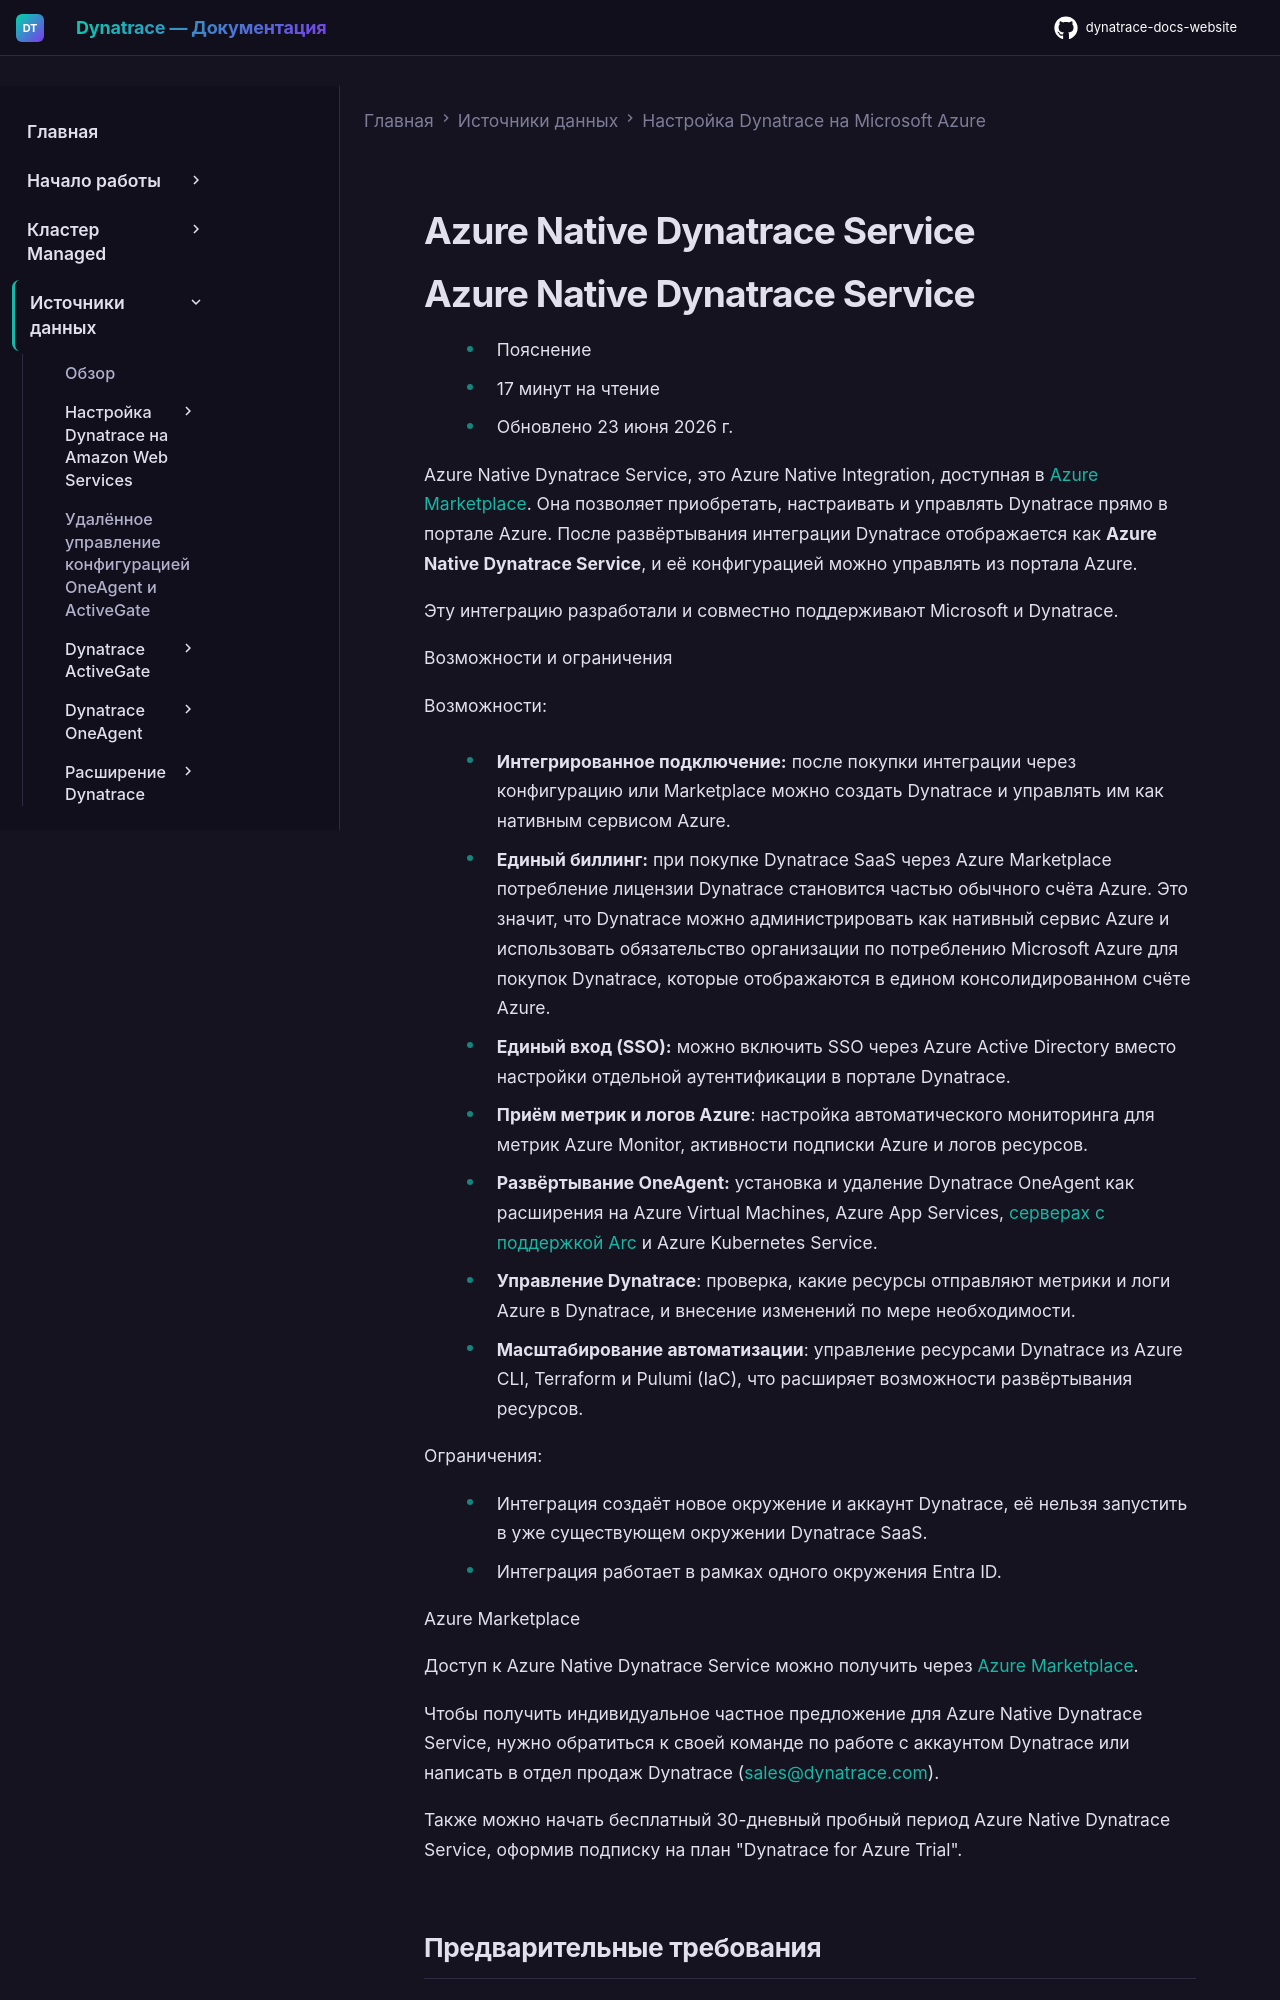

repository: Yerkebulan-Ardabayev/dynatrace-docs-website · page: managed-ru/ingest-from/microsoft-azure-services/azure-native-integration/index.html · generator: mkdocs

---
title: Azure Native Dynatrace Service
source: https://docs.dynatrace.com/managed/ingest-from/microsoft-azure-services/azure-native-integration
---

# Azure Native Dynatrace Service

# Azure Native Dynatrace Service

* Пояснение
* 17 минут на чтение
* Обновлено 23 июня 2026 г.

Azure Native Dynatrace Service, это Azure Native Integration, доступная в [Azure Marketplace](https://dt-url.net/9n039mv). Она позволяет приобретать, настраивать и управлять Dynatrace прямо в портале Azure. После развёртывания интеграции Dynatrace отображается как **Azure Native Dynatrace Service**, и её конфигурацией можно управлять из портала Azure.

Эту интеграцию разработали и совместно поддерживают Microsoft и Dynatrace.

Возможности и ограничения

Возможности:

* **Интегрированное подключение:** после покупки интеграции через конфигурацию или Marketplace можно создать Dynatrace и управлять им как нативным сервисом Azure.

* **Единый биллинг:** при покупке Dynatrace SaaS через Azure Marketplace потребление лицензии Dynatrace становится частью обычного счёта Azure. Это значит, что Dynatrace можно администрировать как нативный сервис Azure и использовать обязательство организации по потреблению Microsoft Azure для покупок Dynatrace, которые отображаются в едином консолидированном счёте Azure.
* **Единый вход (SSO):** можно включить SSO через Azure Active Directory вместо настройки отдельной аутентификации в портале Dynatrace.
* **Приём метрик и логов Azure**: настройка автоматического мониторинга для метрик Azure Monitor, активности подписки Azure и логов ресурсов.

* **Развёртывание OneAgent:** установка и удаление Dynatrace OneAgent как расширения на Azure Virtual Machines, Azure App Services, [серверах с поддержкой Arc](/managed/ingest-from/microsoft-azure-services/azure-integrations/azure-arc-enabled-servers "Интеграция Azure с серверами ARC") и Azure Kubernetes Service.
* **Управление Dynatrace**: проверка, какие ресурсы отправляют метрики и логи Azure в Dynatrace, и внесение изменений по мере необходимости.
* **Масштабирование автоматизации**: управление ресурсами Dynatrace из Azure CLI, Terraform и Pulumi (IaC), что расширяет возможности развёртывания ресурсов.

Ограничения:

* Интеграция создаёт новое окружение и аккаунт Dynatrace, её нельзя запустить в уже существующем окружении Dynatrace SaaS.
* Интеграция работает в рамках одного окружения Entra ID.

Azure Marketplace

Доступ к Azure Native Dynatrace Service можно получить через [Azure Marketplace](https://dt-url.net/9n039mv).

Чтобы получить индивидуальное частное предложение для Azure Native Dynatrace Service, нужно обратиться к своей команде по работе с аккаунтом Dynatrace или написать в отдел продаж Dynatrace ([sales@dynatrace.com](mailto:sales@dynatrace.com)).

Также можно начать бесплатный 30-дневный пробный период Azure Native Dynatrace Service, оформив подписку на план "Dynatrace for Azure Trial".
